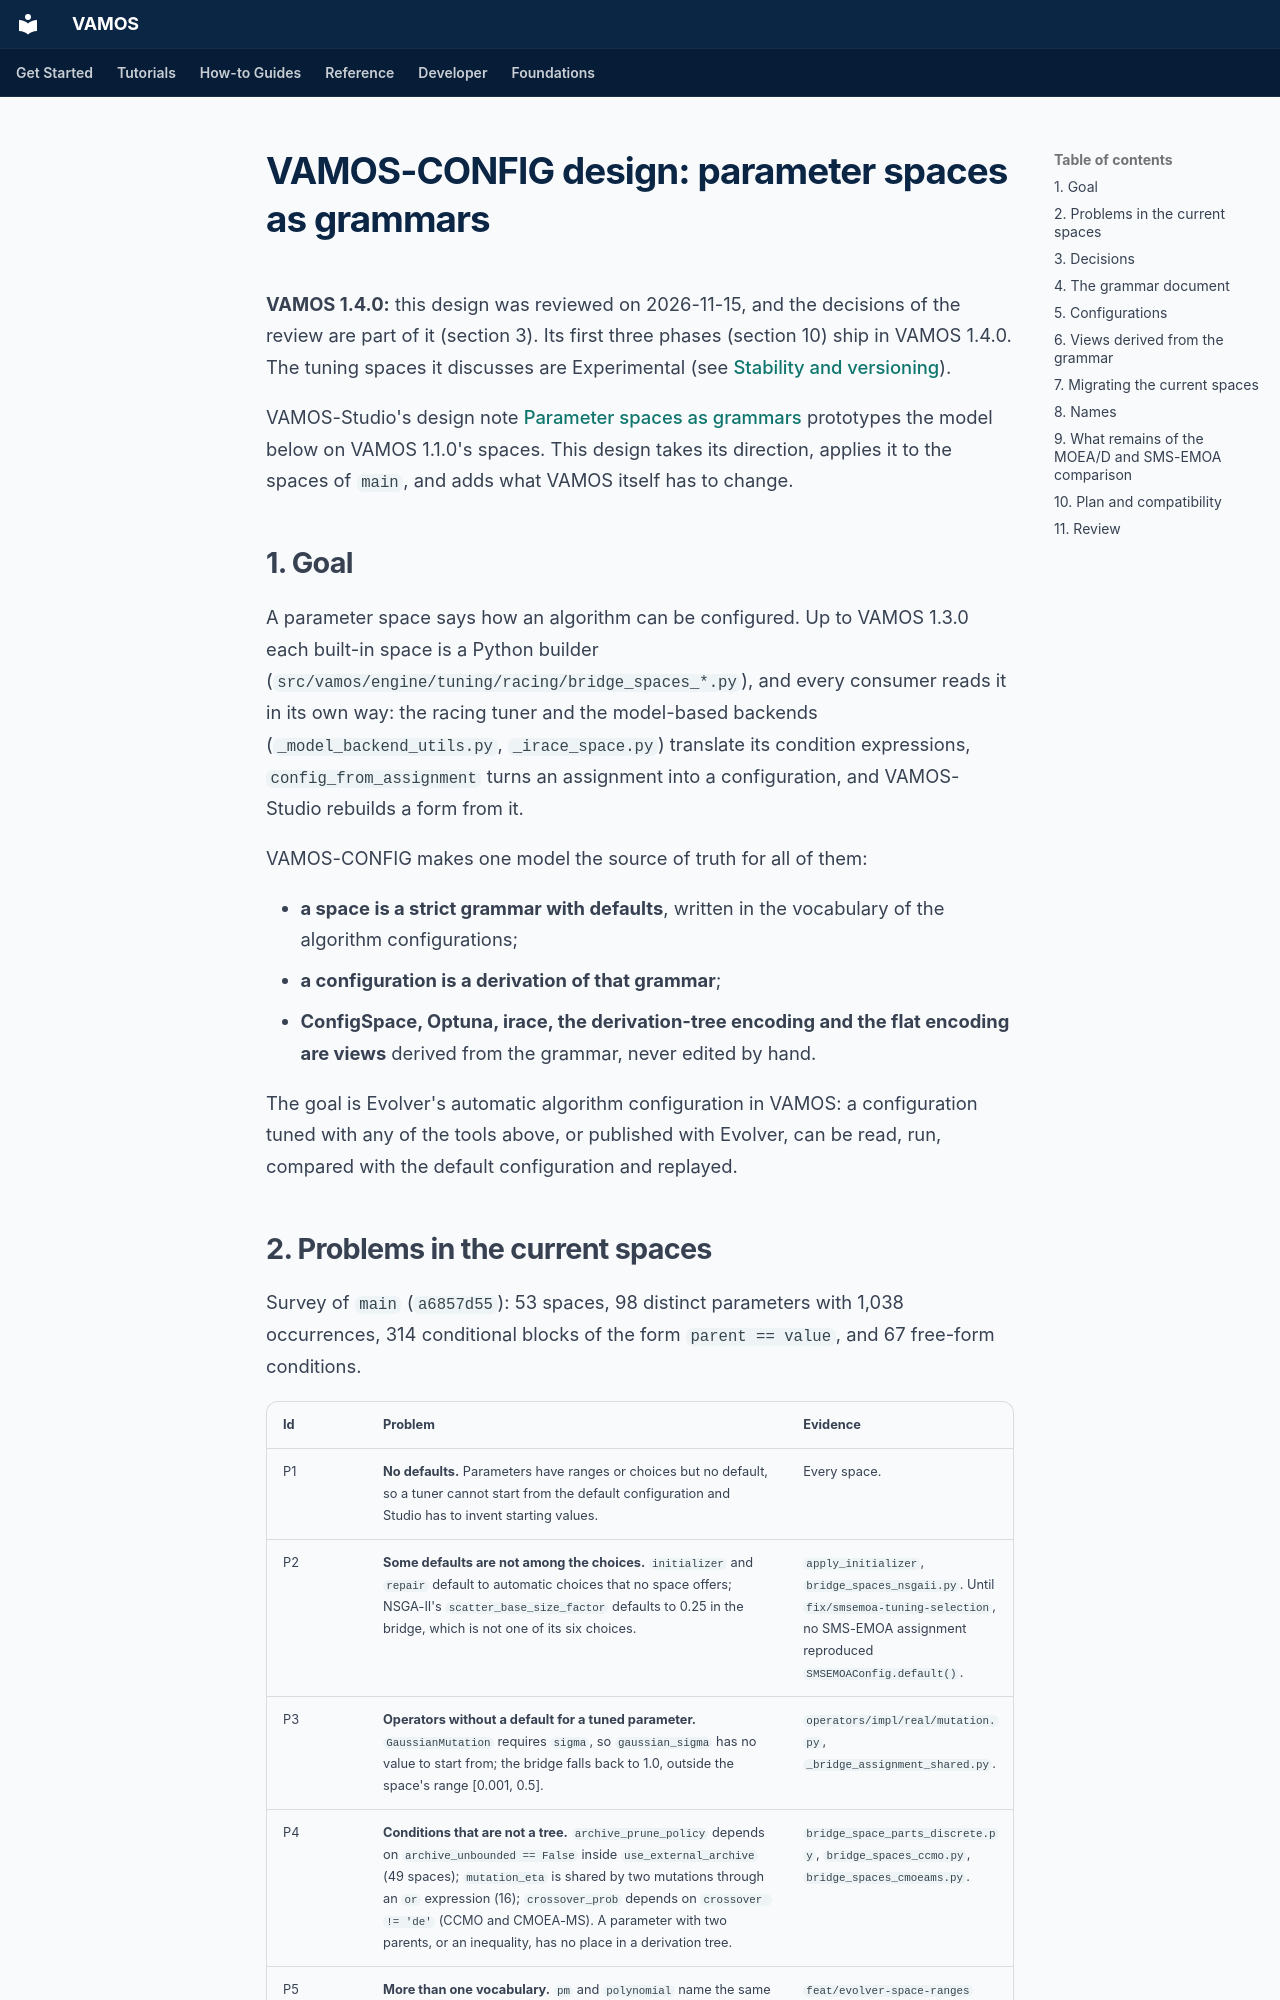

repository: vamos-optimization/VAMOS · page: dev/vamos-config-design/index.html · generator: mkdocs

# VAMOS-CONFIG design: parameter spaces as grammars

**VAMOS 1.4.0:** this design was reviewed on 2026-11-15, and the decisions of the
review are part of it (section 3). Its first three phases (section 10) ship in VAMOS 1.4.0. The tuning spaces it discusses
are Experimental (see [Stability and versioning](../project/stability-and-versioning.md)).

VAMOS-Studio's design note
[Parameter spaces as grammars](https://github.com/vamos-optimization/VAMOS-Studio/blob/main/docs/design/parameter-spaces.md)
prototypes the model below on VAMOS 1.1.0's spaces. This design takes its direction, applies it
to the spaces of `main`, and adds what VAMOS itself has to change.

## 1. Goal

A parameter space says how an algorithm can be configured. Up to VAMOS 1.3.0 each built-in space
is a Python builder (`src/vamos/engine/tuning/racing/bridge_spaces_*.py`), and every consumer reads
it in its own way: the racing tuner and the model-based backends (`_model_backend_utils.py`,
`_irace_space.py`) translate its condition expressions, `config_from_assignment` turns an
assignment into a configuration, and VAMOS-Studio rebuilds a form from it.

VAMOS-CONFIG makes one model the source of truth for all of them:

- **a space is a strict grammar with defaults**, written in the vocabulary of the algorithm
  configurations;
- **a configuration is a derivation of that grammar**;
- **ConfigSpace, Optuna, irace, the derivation-tree encoding and the flat encoding are views**
  derived from the grammar, never edited by hand.

The goal is Evolver's automatic algorithm configuration in VAMOS: a configuration tuned with
any of the tools above, or published with Evolver, can be read, run, compared with the default
configuration and replayed.

## 2. Problems in the current spaces

Survey of `main` (`a6857d55`): 53 spaces, 98 distinct parameters with 1,038 occurrences, 314
conditional blocks of the form `parent == value`, and 67 free-form conditions.

| Id | Problem | Evidence |
| --- | --- | --- |
| P1 | **No defaults.** Parameters have ranges or choices but no default, so a tuner cannot start from the default configuration and Studio has to invent starting values. | Every space. |
| P2 | **Some defaults are not among the choices.** `initializer` and `repair` default to automatic choices that no space offers; NSGA-II's `scatter_base_size_factor` defaults to 0.25 in the bridge, which is not one of its six choices. | `apply_initializer`, `bridge_spaces_nsgaii.py`. Until `fix/smsemoa-tuning-selection`, no SMS-EMOA assignment reproduced `SMSEMOAConfig.default()`. |
| P3 | **Operators without a default for a tuned parameter.** `GaussianMutation` requires `sigma`, so `gaussian_sigma` has no value to start from; the bridge falls back to 1.0, outside the space's range [0.001, 0.5]. | `operators/impl/real/mutation.py`, `_bridge_assignment_shared.py`. |
| P4 | **Conditions that are not a tree.** `archive_prune_policy` depends on `archive_unbounded == False` inside `use_external_archive` (49 spaces); `mutation_eta` is shared by two mutations through an `or` expression (16); `crossover_prob` depends on `crossover != 'de'` (CCMO and CMOEA-MS). A parameter with two parents, or an inequality, has no place in a derivation tree. | `bridge_space_parts_discrete.py`, `bridge_spaces_ccmo.py`, `bridge_spaces_cmoeams.py`. |
| P5 | **More than one vocabulary.** `pm` and `polynomial` name the same mutation in different spaces; MOEA/D and SMS-EMOA tuned an absolute `mutation_prob` whose default (1/n) depends on the problem, while NSGA-II tunes `mutation_prob_factor`; the names differ from Evolver's (`neighbor_size` against `neighborhoodSize`, `undx` against `UNDC`). | `feat/evolver-space-ranges` moves MOEA/D and SMS-EMOA to the factor; `feat/evolver-parameter-names` adds Evolver's names. |
